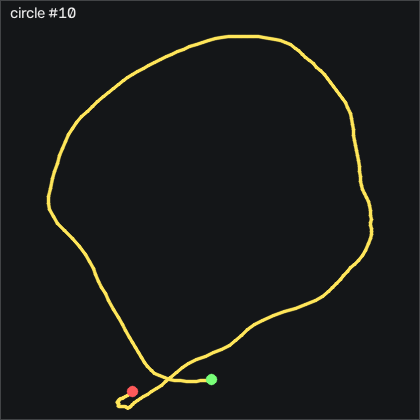

Source data for this figure (header and first rows):
t_s, ax, ay, az, gx, gy, gz, seq
0.00000, -1.069, -0.37, -0.09800, -42.28, 4.626, -13.66, 10744
0.01000, -1.083, -0.341, -0.108, -39.69, 4.108, -10.09, 10745
0.02000, -1.088, -0.286, -0.11, -38.2, 1.943, -7.59, 10746
0.03000, -1.091, -0.247, -0.112, -37.95, 0.2973, -6.919, 10747
0.04000, -1.104, -0.228, -0.117, -39.63, -1.106, -7.011, 10748
0.05000, -1.118, -0.217, -0.127, -42.07, -2.721, -7.59, 10749
0.06100, -1.127, -0.249, -0.137, -44.41, -4.886, -8.779, 10750
0.07000, -1.142, -0.329, -0.144, -44.57, -7.508, -11.61, 10751
0.08000, -1.152, -0.402, -0.142, -42.07, -10.83, -13.17, 10752
0.09000, -1.166, -0.429, -0.14, -38.99, -15.34, -11.92, 10753
0.1, -1.177, -0.434, -0.139, -34.32, -20.16, -12.01, 10754
0.11, -1.192, -0.474, -0.134, -28.8, -24.28, -13.35, 10755
0.12, -1.208, -0.533, -0.138, -25.45, -28.36, -9.053, 10756
0.13, -1.224, -0.51, -0.141, -24.29, -33.06, 1.038, 10757
0.14, -1.175, -0.479, -0.146, -24.2, -37.63, 9.666, 10758
0.15, -1.142, -0.492, -0.127, -24.26, -39.76, 14.73, 10759
0.16, -1.156, -0.53, -0.139, -23.84, -38.67, 19.7, 10760
0.17, -1.207, -0.566, -0.167, -24.23, -38.79, 28.35, 10761
0.18, -1.221, -0.617, -0.19, -25.63, -42.14, 42.41, 10762
0.191, -1.21, -0.676, -0.21, -27.07, -46.59, 61.43, 10763
0.2, -1.207, -0.63, -0.222, -28.93, -51.44, 84.15, 10764
0.21, -1.139, -0.539, -0.193, -32.43, -58.33, 107.6, 10765
0.22, -1.005, -0.444, -0.105, -36.4, -64.95, 124.1, 10766
0.231, -0.882, -0.374, -0.03600, -34.41, -64.31, 127.2, 10767
0.24, -0.857, -0.342, -0.05300, -31.49, -57.54, 126, 10768
0.25, -0.926, -0.344, -0.09100, -29.08, -50.86, 124.3, 10769
0.26, -0.998, -0.31, -0.114, -24.57, -48.12, 122.5, 10770
0.27, -1.01, -0.243, -0.123, -21.03, -49.06, 122.6, 10771
0.28, -1.012, -0.163, -0.118, -20.12, -51.17, 125.6, 10772
0.29, -1.046, -0.08500, -0.126, -24.87, -53.51, 136.2, 10773
0.3, -1.025, -0.03400, -0.106, -35.21, -57.93, 154.6, 10774
0.31, -0.921, -0.00900, -0.03700, -48.13, -62.57, 173.8, 10775
0.32, -0.791, 0.03900, -0.04600, -56.98, -62.6, 185.4, 10776
0.33, -0.752, 0.04600, -0.02200, -58.8, -59.98, 182.2, 10777
0.34, -0.786, 0.05400, -0.01200, -51.34, -55.37, 164.1, 10778
0.35, -0.839, 0.04600, -0.07000, -39.08, -51.32, 138.9, 10779
0.361, -0.894, 0.02700, -0.09700, -24.17, -51.53, 111.5, 10780
0.37, -0.914, 0.04500, -0.104, -9.354, -54.52, 87.93, 10781
0.38, -0.891, 0.111, -0.109, 2.78, -58.73, 71.01, 10782
0.39, -0.831, 0.2, -0.09200, 10.92, -62.93, 59.18, 10783
0.401, -0.776, 0.241, -0.04900, 15.98, -65.07, 49.03, 10784
0.41, -0.753, 0.265, -0.01900, 18.39, -64.82, 41.59, 10785
0.42, -0.713, 0.289, 0.01700, 19.61, -64.31, 34.48, 10786
0.43, -0.68, 0.287, 0.05800, 21.59, -62.6, 24.64, 10787
0.44, -0.672, 0.216, 0.07200, 22.14, -58, 17.44, 10788
0.45, -0.683, 0.148, 0.06200, 21.9, -53.27, 16.28, 10789
0.46, -0.708, 0.146, 0.06700, 24.37, -50.71, 15.34, 10790
0.47, -0.723, 0.187, 0.07300, 29.98, -48.73, 9.88, 10791
0.48, -0.717, 0.199, 0.07100, 34.85, -47.17, 2.258, 10792
0.49, -0.714, 0.21, 0.08300, 39.03, -45.74, -4.632, 10793
0.5, -0.716, 0.243, 0.104, 41.5, -43.61, -9.145, 10794
0.51, -0.732, 0.265, 0.11, 42.45, -40.37, -12.65, 10795
0.52, -0.753, 0.231, 0.106, 42.69, -37.14, -15.24, 10796
0.531, -0.751, 0.2, 0.127, 42.11, -35.34, -14.21, 10797
0.54, -0.757, 0.217, 0.146, 40.71, -33.48, -8.87, 10798
0.55, -0.776, 0.23, 0.147, 38.94, -31.07, -3.291, 10799
0.56, -0.782, 0.251, 0.153, 38.21, -29.43, -0.9741, 10800
0.571, -0.778, 0.267, 0.157, 38.02, -28.21, -1.431, 10801
0.58, -0.795, 0.249, 0.151, 37.87, -26.44, -3.779, 10802
0.59, -0.808, 0.229, 0.142, 38.66, -25.01, -5.73, 10803
... 147 more rows
